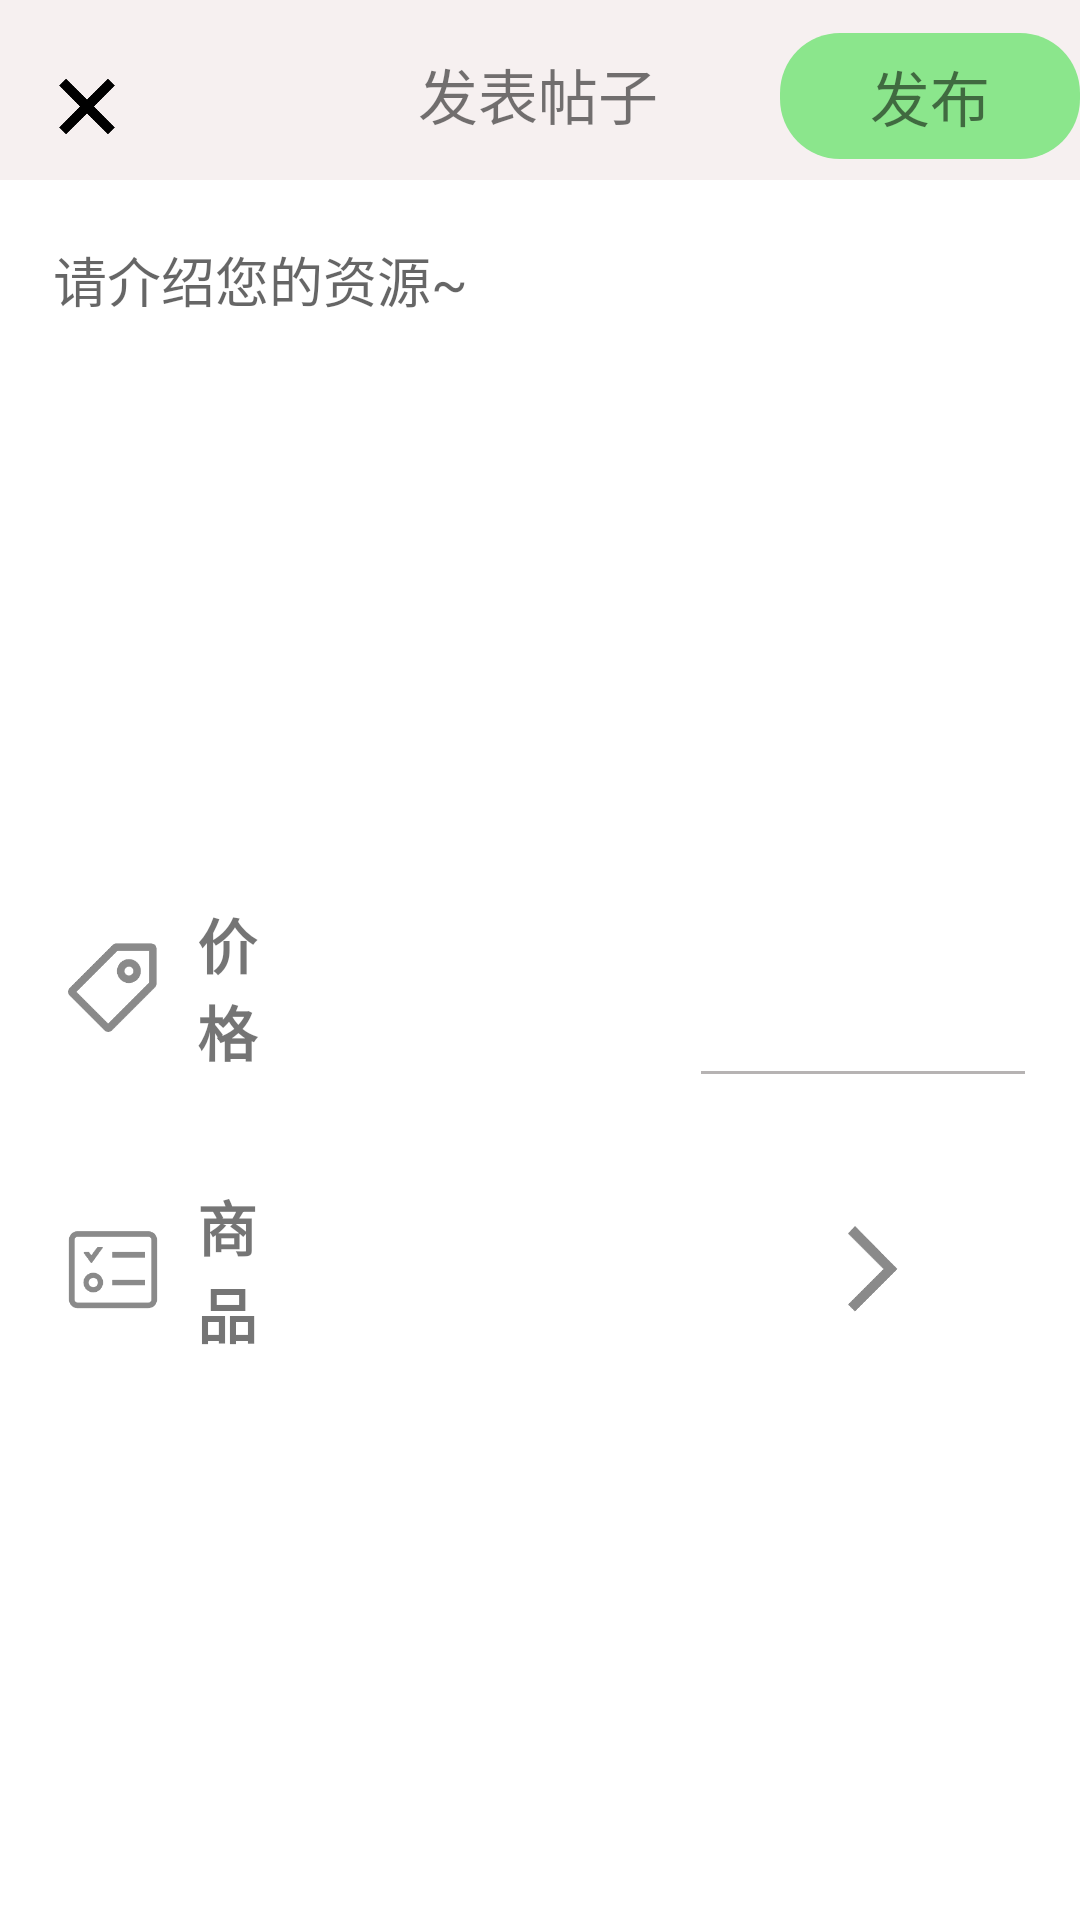

Reconstruct the res/layout file that produces this screen, plus the resources it refers to.
<!-- AndroidManifest.xml: application theme Theme.317soft -->
<!-- res/layout/activity_post_release.xml -->
<?xml version="1.0" encoding="utf-8"?>
<androidx.constraintlayout.widget.ConstraintLayout xmlns:android="http://schemas.android.com/apk/res/android"
    xmlns:app="http://schemas.android.com/apk/res-auto"
    xmlns:tools="http://schemas.android.com/tools"
    android:id="@+id/post_Layout"
    android:layout_width="match_parent"
    android:layout_height="match_parent"
    tools:context=".PostReleaseActivity">
    <androidx.constraintlayout.widget.ConstraintLayout
        android:id="@+id/daohang2"
        android:layout_width="match_parent"
        android:layout_height="60dp"
        android:background="#F6F0F0"
        app:layout_constraintEnd_toEndOf="parent"
        app:layout_constraintHorizontal_bias="0.0"
        app:layout_constraintStart_toStartOf="parent"
        app:layout_constraintTop_toTopOf="parent">

        <ImageView
            android:id="@+id/btn_fanhui2"
            android:layout_width="26dp"
            android:layout_height="35dp"
            android:layout_marginStart="16dp"
            app:layout_constraintBottom_toBottomOf="@+id/textView"
            app:layout_constraintStart_toStartOf="parent"
            app:srcCompat="@drawable/delete" />

        <TextView

            android:id="@+id/textView"
            android:layout_width="98dp"
            android:layout_height="43dp"
            android:gravity="center"
            android:text="发表帖子"
            android:textSize="20sp"
            app:layout_constraintBottom_toBottomOf="parent"
            app:layout_constraintEnd_toEndOf="parent"
            app:layout_constraintHorizontal_bias="0.498"
            app:layout_constraintStart_toStartOf="parent"
            app:layout_constraintTop_toTopOf="parent"
            app:layout_constraintVertical_bias="0.588" />

        <TextView
            android:id="@+id/btn_submit_post"
            android:layout_width="100dp"
            android:layout_height="42dp"
            android:layout_marginStart="52dp"
            android:background="@drawable/btn_login_chosen"
            android:gravity="center"
            android:text="发布"
            android:textSize="20dp"
            app:layout_constraintBottom_toBottomOf="@+id/textView"
            app:layout_constraintEnd_toEndOf="parent" />
    </androidx.constraintlayout.widget.ConstraintLayout>

    <TextView
        android:id="@+id/tv_commodity"
        android:layout_width="200dp"
        android:layout_height="58dp"
        android:text=""
        android:gravity="right|center_vertical"
        android:paddingRight="20dp"
        android:src="@drawable/go_to"
        android:textSize="20sp"
        android:textStyle="bold"
        app:layout_constraintBottom_toBottomOf="@+id/textView2"
        app:layout_constraintEnd_toEndOf="@+id/et_money"
        app:layout_constraintTop_toTopOf="@+id/textView2" />

    <EditText
        android:id="@+id/et_introduction_post"
        android:layout_width="0dp"
        android:layout_height="240dp"
        android:background="@drawable/ziyuan_border"
        android:gravity="start"
        android:hint="请介绍您的资源~"
        android:paddingTop="20dp"
        android:paddingLeft="0dp"
        android:paddingRight="0dp"
        app:layout_constraintEnd_toEndOf="parent"
        app:layout_constraintHorizontal_bias="0.491"
        app:layout_constraintStart_toStartOf="parent"
        app:layout_constraintTop_toBottomOf="@+id/daohang2"
        app:layout_constraintWidth_default="percent"
        app:layout_constraintWidth_percent="0.9" />

    <TextView
        android:id="@+id/textView4"
        android:layout_width="0dp"
        android:layout_height="58dp"
        android:gravity="center"
        android:text="价格"
        android:textSize="20sp"
        android:textStyle="bold"
        app:layout_constraintStart_toEndOf="@+id/imageView"
        app:layout_constraintTop_toTopOf="@+id/et_money"
        app:layout_constraintWidth_default="percent"
        app:layout_constraintWidth_percent="0.1" />

    <ImageView
        android:id="@+id/imageView"
        android:layout_width="40dp"
        android:layout_height="40dp"
        android:src="@drawable/money"
        app:layout_constraintBottom_toBottomOf="@+id/et_money"
        app:layout_constraintStart_toStartOf="@+id/et_introduction_post"
        app:layout_constraintTop_toBottomOf="@+id/et_introduction_post" />

    <EditText
        android:id="@+id/et_money"
        android:layout_width="0dp"
        android:layout_height="58dp"
        android:background="@drawable/bg_border"
        android:gravity="center"
        android:paddingLeft="0dp"
        android:paddingTop="20dp"
        android:paddingRight="0dp"
        app:layout_constraintEnd_toEndOf="@+id/et_introduction_post"
        app:layout_constraintTop_toBottomOf="@+id/et_introduction_post"
        app:layout_constraintWidth_percent="0.3" />

    <TextView
        android:id="@+id/textView2"
        android:layout_width="0dp"
        android:layout_height="58dp"
        android:layout_marginTop="36dp"
        android:gravity="center"

        android:text="商品"
        android:textSize="20sp"
        android:textStyle="bold"
        app:layout_constraintStart_toEndOf="@+id/imageView2"
        app:layout_constraintTop_toBottomOf="@+id/textView4"
        app:layout_constraintWidth_default="percent"
        app:layout_constraintWidth_percent="0.1" />

    <ImageView
        android:id="@+id/imageView2"
        android:layout_width="40dp"
        android:layout_height="40dp"
        android:src="@drawable/commodity"
        app:layout_constraintBottom_toBottomOf="@+id/textView2"
        app:layout_constraintStart_toStartOf="@+id/imageView"
        app:layout_constraintTop_toTopOf="@+id/textView2" />

    <ImageView
        android:id="@+id/btn_tocommodity"
        android:layout_width="100dp"
        android:layout_height="40dp"
        android:src="@drawable/go_to"
        app:layout_constraintBottom_toBottomOf="@+id/textView2"
        app:layout_constraintEnd_toEndOf="@+id/et_money"
        app:layout_constraintTop_toTopOf="@+id/textView2" />


</androidx.constraintlayout.widget.ConstraintLayout>
<!-- resources referenced by this layout -->
<resources>
  <!-- drawable bg_border (drawable) -->
  <?xml version="1.0" encoding="utf-8"?>
  <layer-list xmlns:android="http://schemas.android.com/apk/res/android">
      <item
          android:left="-4dp"
          android:right="-4dp"
          android:top="-4dp">
  
          <shape>
              <stroke
                  android:width="1dp"
                  android:color="#B6B3B3"/>
          </shape>
      </item>
  </layer-list>
  <!-- drawable btn_login_chosen (drawable) -->
  <?xml version="1.0" encoding="utf-8"?>
  <shape xmlns:android="http://schemas.android.com/apk/res/android">
      <solid android:color="#8BE68C"/>
      <corners android:radius="20dp"/>
  </shape>
  <!-- drawable commodity: png bitmap (drawable-v24, 2935 bytes) -->
  <!-- drawable delete: png bitmap (drawable, 4407 bytes) -->
  <!-- drawable go_to: png bitmap (drawable-v24, 2190 bytes) -->
  <!-- drawable money: png bitmap (drawable-v24, 3035 bytes) -->
  <!-- drawable ziyuan_border (drawable) -->
  <?xml version="1.0" encoding="utf-8"?>
  <shape xmlns:android="http://schemas.android.com/apk/res/android" >
      <solid android:color="#ffffff"/>
      <stroke android:width="1dip" android:color="#FFFFFF"/>
      <corners android:radius="10dp"/>
  </shape>
  <style name="Theme.317soft" parent="Theme.MaterialComponents.DayNight.NoActionBar">
          
          <item name="colorPrimary">@color/purple_500</item>
          <item name="colorPrimaryVariant">@color/purple_700</item>
          <item name="colorOnPrimary">@color/white</item>
          
          <item name="colorSecondary">@color/teal_200</item>
          <item name="colorSecondaryVariant">@color/teal_700</item>
          <item name="colorOnSecondary">@color/black</item>
          
          <item name="android:statusBarColor">?attr/colorPrimaryVariant</item>
          
      </style>
  <!-- not gathered from this repository: default colours our renderer supplied (Android Studio template values) -->
  <color name="purple_500">#FF6200EE</color>
  <color name="purple_700">#FF3700B3</color>
  <color name="teal_200">#FF03DAC5</color>
  <color name="teal_700">#FF018786</color>
  <color name="black">#FF000000</color>
  <color name="white">#FFFFFFFF</color>
</resources>
